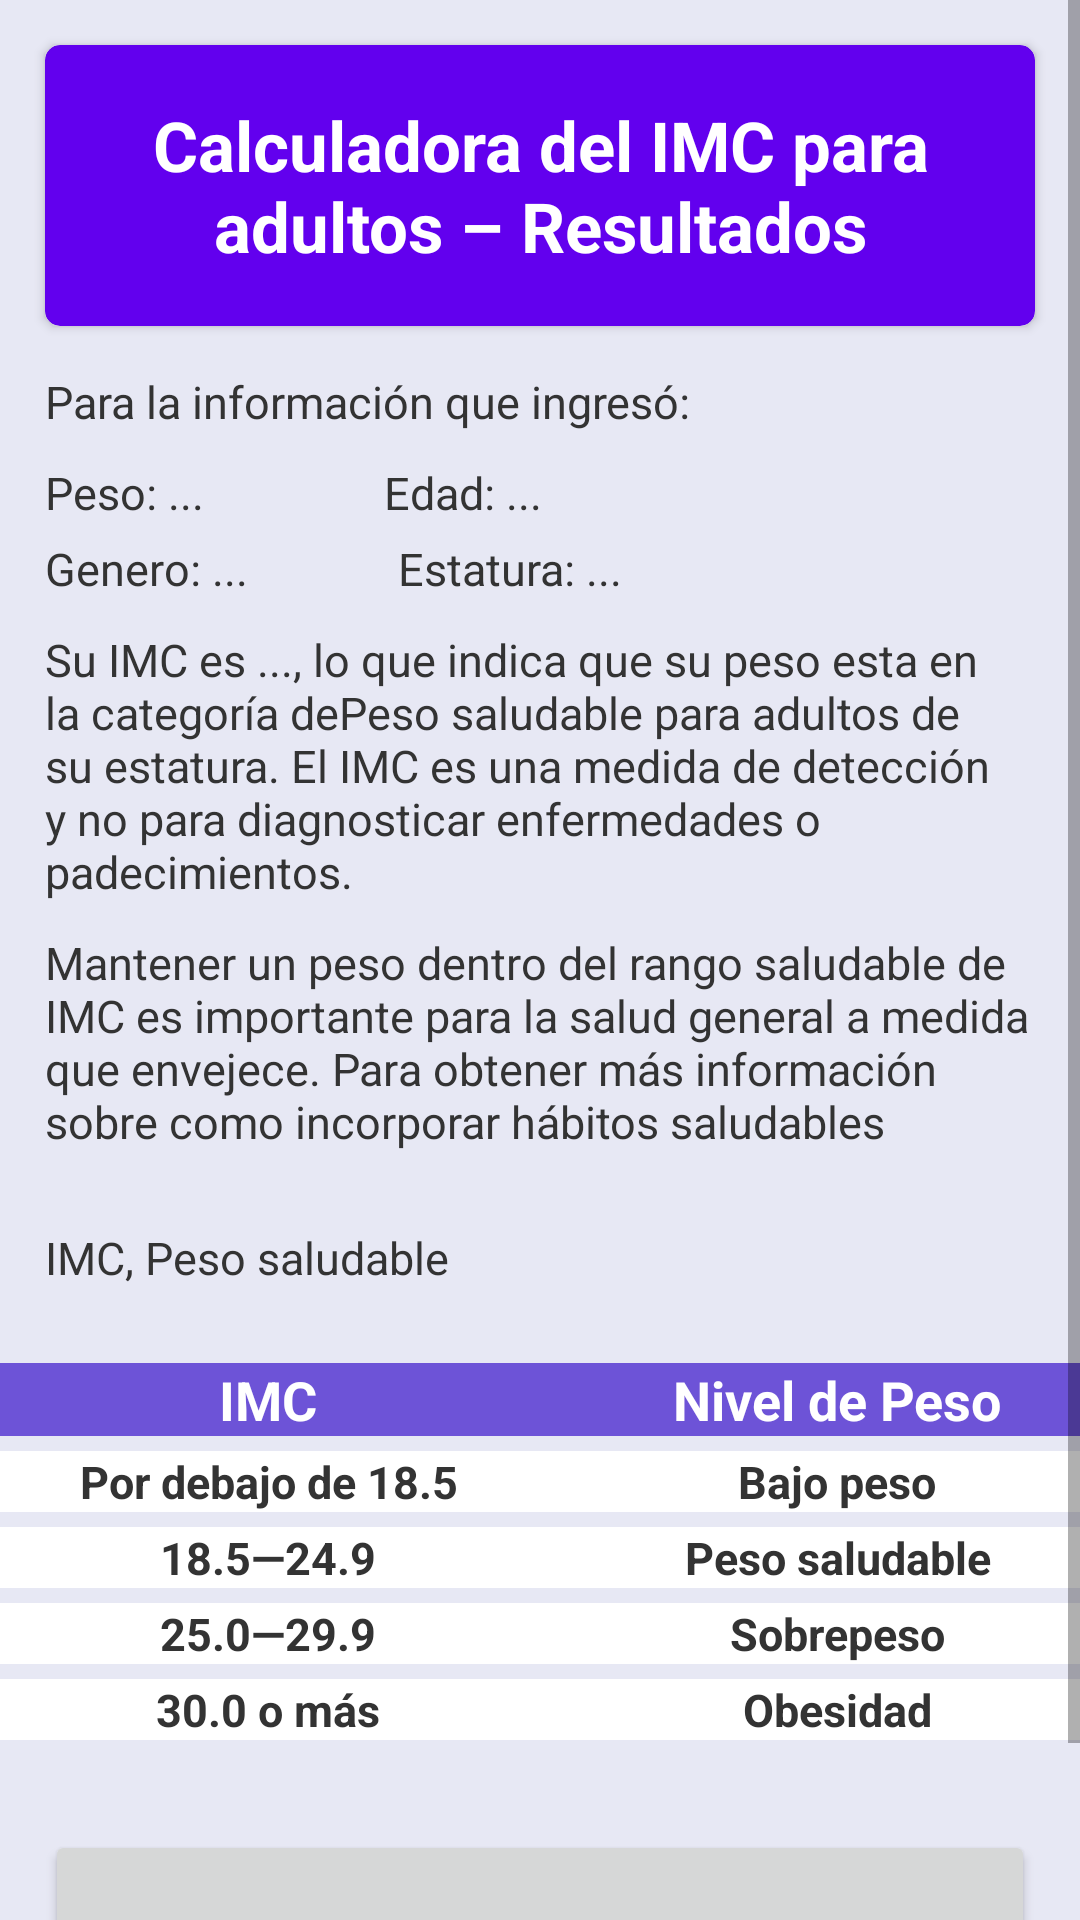

Produce the Android XML layout that renders to this screen, including the resource entries it uses.
<!-- AndroidManifest.xml: application theme Theme.ICM_App -->
<!-- res/layout/activity_result.xml -->
<?xml version="1.0" encoding="utf-8"?>
<ScrollView xmlns:android="http://schemas.android.com/apk/res/android"
    xmlns:tools="http://schemas.android.com/tools"
    android:layout_width="match_parent"
    android:layout_height="match_parent"
    xmlns:app="http://schemas.android.com/apk/res-auto"
    android:fillViewport="true"
    >
<androidx.constraintlayout.widget.ConstraintLayout
    android:layout_width="match_parent"
    android:layout_height="match_parent"
    android:background="@color/fond_Background"
    android:id="@+id/main"
    tools:context=".ResultActivity">


    <androidx.cardview.widget.CardView
        android:id="@+id/cardTitule"
        android:layout_width="0dp"
        android:layout_height="wrap_content"
        android:layout_margin="15dp"
        app:cardBackgroundColor="@color/button_Background"
        app:cardCornerRadius="5dp"
        app:layout_constraintEnd_toEndOf="parent"
        app:layout_constraintStart_toStartOf="parent"
        app:layout_constraintTop_toTopOf="parent">

        <TextView
            android:layout_width="match_parent"
            android:layout_height="wrap_content"
            android:layout_margin="18dp"
            android:background="@color/button_Background"
            android:gravity="center"
            android:text="Calculadora del IMC para adultos – Resultados"
            android:textColor="@color/white"
            android:textSize="23sp"
            android:textStyle="bold" />

    </androidx.cardview.widget.CardView>

    <LinearLayout
        android:id="@+id/panel"
        android:layout_width="0dp"
        android:layout_height="wrap_content"
        android:layout_margin="15dp"
        android:orientation="vertical"
        app:layout_constraintEnd_toEndOf="parent"
        app:layout_constraintStart_toStartOf="parent"
        app:layout_constraintTop_toBottomOf="@+id/cardTitule">

        <TextView
            android:layout_width="match_parent"
            android:layout_height="wrap_content"
            android:layout_marginBottom="10dp"
            android:text="Para la información que ingresó:"
            android:textColor="@color/Dark"
            android:textSize="15sp" />

        <androidx.appcompat.widget.LinearLayoutCompat
            android:layout_width="wrap_content"
            android:layout_height="wrap_content"
            android:layout_marginBottom="5dp"
            android:orientation="horizontal">

            <TextView
                android:id="@+id/edtWhight"
                android:layout_width="match_parent"
                android:layout_height="wrap_content"
                android:layout_marginEnd="60dp"
                android:text="Peso: ..."
                android:textColor="@color/Dark"
                android:textSize="15sp" />

            <TextView
                android:id="@+id/edtAge"
                android:layout_width="match_parent"
                android:layout_height="wrap_content"
                android:text="Edad: ..."
                android:textColor="@color/Dark"
                android:textSize="15sp" />

        </androidx.appcompat.widget.LinearLayoutCompat>


        <androidx.appcompat.widget.LinearLayoutCompat
            android:layout_width="wrap_content"
            android:layout_height="wrap_content"
            android:layout_marginBottom="10dp"
            android:orientation="horizontal">

            <TextView
                android:id="@+id/edtSex"
                android:layout_width="wrap_content"
                android:layout_height="wrap_content"
                android:layout_marginEnd="50dp"
                android:text="Genero: ..."
                android:textColor="@color/Dark"
                android:textSize="15sp" />

            <TextView
                android:id="@+id/edtHeight"
                android:layout_width="wrap_content"
                android:layout_height="wrap_content"
                android:text="Estatura: ..."
                android:textColor="@color/Dark"
                android:textSize="15sp" />
        </androidx.appcompat.widget.LinearLayoutCompat>




        <TextView
            android:id="@+id/edtTexR"
            android:layout_width="match_parent"
            android:layout_height="wrap_content"
            android:layout_marginBottom="10dp"
            android:text="Su IMC es ..., lo que indica que su peso esta en la categoría dePeso saludable para adultos de su estatura. El IMC es una medida de detección y no para diagnosticar enfermedades o padecimientos."
            android:textColor="@color/Dark"
            android:textSize="15sp" />


        <TextView
            android:layout_width="match_parent"
            android:layout_height="wrap_content"
            android:layout_marginBottom="25dp"
            android:text="Mantener un peso dentro del rango saludable de IMC es importante para la salud general a medida que envejece. Para obtener más información sobre como incorporar hábitos saludables"
            android:textColor="@color/Dark"
            android:textSize="15sp" />

        <TextView
            android:layout_width="match_parent"
            android:layout_height="wrap_content"
            android:text="IMC, Peso saludable"
            android:textColor="@color/Dark"
            android:textSize="15sp" />

    </LinearLayout>


    <TableLayout
        android:id="@+id/table"
        android:layout_width="400dp"
        android:layout_height="wrap_content"
        android:layout_margin="15dp"
        android:padding="10dp"
        android:stretchColumns="*"

        app:layout_constraintEnd_toEndOf="parent"
        app:layout_constraintStart_toStartOf="parent"
        app:layout_constraintTop_toBottomOf="@+id/panel"
        app:layout_constraintBottom_toTopOf="@+id/btonBackCaluletor"
        >

        <TableRow>
            <TableLayout
                android:layout_width="wrap_content"
                android:layout_height="wrap_content">

                <TextView
                    android:layout_width="match_parent"
                    android:layout_height="wrap_content"
                    android:text="IMC"
                    android:textStyle="bold"
                    android:gravity="center"
                    android:layout_marginBottom="5dp"
                    android:textColor="@color/white"
                    android:textSize="18sp"
                    android:background="@color/component_Select"
                    />

                <TextView
                    android:layout_width="match_parent"
                    android:layout_height="wrap_content"
                    android:text="Por debajo de 18.5"
                    android:textStyle="bold"
                    android:gravity="center"
                    android:layout_marginBottom="5dp"
                    android:textColor="@color/Dark"
                    android:textSize="15sp"
                    android:background="@color/white"/>



                <TextView
                    android:layout_width="match_parent"
                    android:layout_height="wrap_content"
                    android:text="18.5—24.9"
                    android:textStyle="bold"
                    android:gravity="center"
                    android:layout_marginBottom="5dp"
                    android:textColor="@color/Dark"
                    android:textSize="15sp"
                    android:background="@color/white"/>

                <TextView
                    android:layout_width="match_parent"
                    android:layout_height="wrap_content"
                    android:text="25.0—29.9"
                    android:textStyle="bold"
                    android:gravity="center"
                    android:layout_marginBottom="5dp"
                    android:textColor="@color/Dark"
                    android:textSize="15sp"
                    android:background="@color/white"/>

                <TextView
                    android:layout_width="match_parent"
                    android:layout_height="wrap_content"
                    android:text="30.0 o más"
                    android:textStyle="bold"
                    android:gravity="center"
                    android:layout_marginBottom="5dp"
                    android:textColor="@color/Dark"
                    android:textSize="15sp"
                    android:background="@color/white"/>

            </TableLayout>

            <TableLayout
                android:layout_width="wrap_content"
                android:layout_height="wrap_content"
                >

                <TextView
                    android:layout_width="match_parent"
                    android:layout_height="wrap_content"
                    android:text="Nivel de Peso"
                    android:textStyle="bold"
                    android:gravity="center"
                    android:layout_marginBottom="5dp"
                    android:textColor="@color/white"
                    android:textSize="18sp"
                    android:background="@color/component_Select"
                    />


                <TextView
                    android:layout_width="match_parent"
                    android:layout_height="wrap_content"
                    android:text="Bajo peso"
                    android:textStyle="bold"
                    android:gravity="center"
                    android:layout_marginBottom="5dp"
                    android:textColor="@color/Dark"
                    android:textSize="15sp"
                    android:background="@color/white"/>

                <TextView
                    android:layout_width="match_parent"
                    android:layout_height="wrap_content"
                    android:text="Peso saludable"
                    android:textStyle="bold"
                    android:gravity="center"
                    android:layout_marginBottom="5dp"
                    android:textColor="@color/Dark"
                    android:textSize="15sp"
                    android:background="@color/white"/>
                <TextView
                    android:layout_width="match_parent"
                    android:layout_height="wrap_content"
                    android:text="Sobrepeso"
                    android:textStyle="bold"
                    android:gravity="center"
                    android:layout_marginBottom="5dp"
                    android:textColor="@color/Dark"
                    android:textSize="15sp"
                    android:background="@color/white"/>
                <TextView
                    android:layout_width="match_parent"
                    android:layout_height="wrap_content"
                    android:text="Obesidad"
                    android:textStyle="bold"
                    android:gravity="center"
                    android:layout_marginBottom="5dp"
                    android:textColor="@color/Dark"
                    android:textSize="15sp"
                    android:background="@color/white"/>
            </TableLayout>

        </TableRow>


    </TableLayout>


    <Button
        android:id="@+id/btonBackCaluletor"
        android:layout_width="match_parent"
        android:layout_height="80dp"
        android:layout_margin="15dp"
        app:layout_constraintStart_toStartOf="parent"
        app:layout_constraintEnd_toEndOf="parent"
        app:layout_constraintBottom_toBottomOf="parent"

        android:text="Volver a Calcular"
        android:textStyle="bold"
        android:textSize="16sp"
        android:textColor="@color/white"/>




</androidx.constraintlayout.widget.ConstraintLayout>

</ScrollView>
<!-- resources referenced by this layout -->
<resources>
  <color name="Dark">#333333</color>
  <color name="button_Background">#FF6200EE</color>
  <color name="component_Select">#6D53D7</color>
  <color name="fond_Background">#E7E8F4</color>
  <color name="white">#FFFFFFFF</color>
  <style name="Theme.ICM_App" parent="Theme.MaterialComponents.DayNight.DarkActionBar">
          
          <item name="colorPrimary">@color/purple_500</item>
          <item name="colorPrimaryVariant">@color/purple_700</item>
          <item name="colorOnPrimary">@color/white</item>
          
          <item name="colorSecondary">@color/teal_200</item>
          <item name="colorSecondaryVariant">@color/teal_700</item>
          <item name="colorOnSecondary">@color/black</item>
          
          <item name="android:statusBarColor">?attr/colorPrimaryVariant</item>
          
      </style>
  <color name="purple_500">#FF6200EE</color>
  <color name="purple_700">#FF3700B3</color>
  <color name="teal_200">#FF03DAC5</color>
  <color name="teal_700">#FF018786</color>
  <color name="black">#FF000000</color>
</resources>
